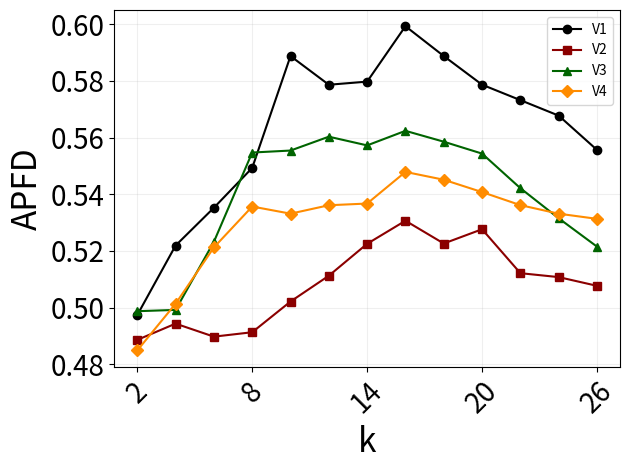

Generate this figure with matplotlib:
import matplotlib.pyplot as plt

x = ['2', '4', '6', '8', '10', '12', '14', '16', '18', '20', '22', '24', '26']
y1 = [0.497375614788064, 0.521897177384194, 0.5352411, 0.549296914440368, 0.588767544, 0.578643532, 0.57974563432, 0.599296914440368, 0.588766765, 0.57865757, 0.57321151, 0.5677435, 0.5556436431]
y2 = [0.48861594732186, 0.4943515661981, 0.489754231, 0.49131415151115, 0.5021451252, 0.5112521, 0.5225213215, 0.53065777, 0.5226214216, 0.527656423, 0.512151261, 0.51076545, 0.5076876867]
y3 = [0.49873721485, 0.499194140331514, 0.523215516, 0.554724020233207, 0.555423215, 0.5603129591, 0.5572421321, 0.5623821957019, 0.5585463431, 0.554343212, 0.542141261, 0.531516, 0.5215161]
y4 = [0.48488196161668, 0.501361949380832, 0.5212412521, 0.535672453, 0.53315214215, 0.536123214151, 0.5367243111, 0.547886296070494, 0.54512511, 0.540765754, 0.53616132, 0.533142151, 0.5313215161]

plt.plot(x, y1, label='V1', marker='o', color='black')  
plt.plot(x, y2, label='V2', marker='s', color='darkred')   
plt.plot(x, y3, label='V3', marker='^', color='darkgreen') 
plt.plot(x, y4, label='V4', marker='D', color='darkorange')  

plt.xlabel('k', fontsize=24)
plt.ylabel('APFD', fontsize=24)
plt.xticks(['2','8','14','20','26'])
plt.yticks([0.48, 0.5, 0.52, 0.54, 0.56, 0.58, 0.6])
plt.tick_params(axis='both', which='major', labelsize=20)

plt.legend()

plt.xticks(rotation=45)
plt.grid(False, alpha=0.2)
plt.tight_layout()

plt.show()
